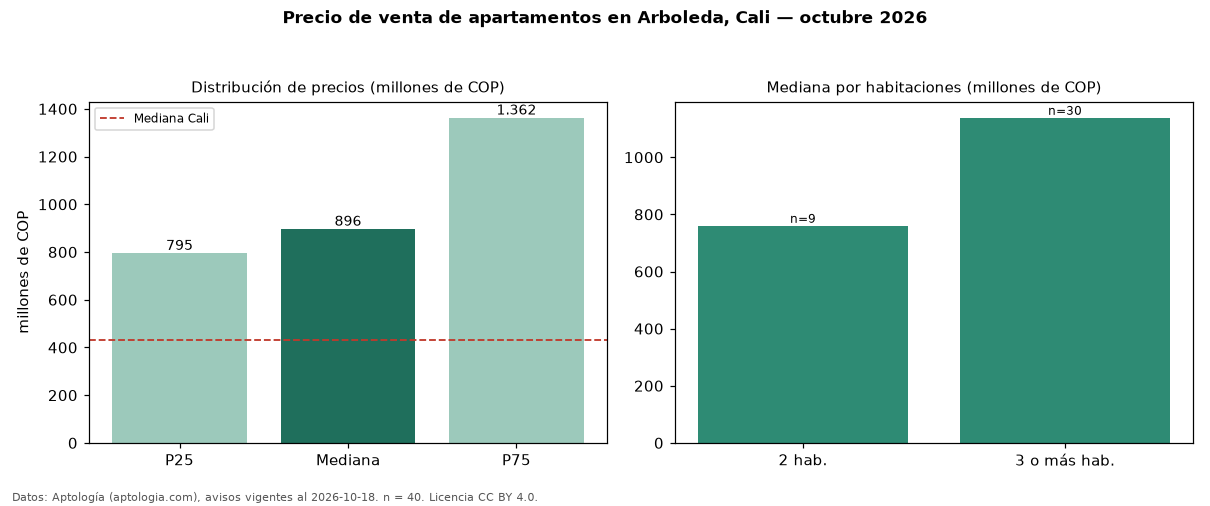

Source data for this figure (header and first rows):
seccion, metrica, valor, moneda, n
precio, p25, 795000000, COP, 40
precio, mediana, 896490000, COP, 40
precio, p75, 1362500000, COP, 40
precio, minimo, 500000000, COP, 40
precio, maximo, 3600000000, COP, 40
m2, mediana_precio_m2, 5015152, COP, 40
m2, area_mediana_m2, 184.0, m2, 40
admin, mediana_admin_mes, 1350000, COP, 37
banos, mediana_banos, 3.0, , 
parqueadero, pct_con_parqueadero, 97.5, %, 40
estrato, estrato_mas_frecuente, 6, , 40
habitaciones, 2, 760000000, COP, 9
habitaciones, 3+, 1138000000, COP, 30
ciudad, mediana_ciudad_referencia, 430000000, COP, 
ciudad, mediana_m2_ciudad, 4650000, COP, 
fuente, fecha_datos, 2026-10-18, , 
fuente, atribucion, https://www.aptologia.com/venta/cali/arb…, , 
fuente, licencia, CC BY 4.0, , 
